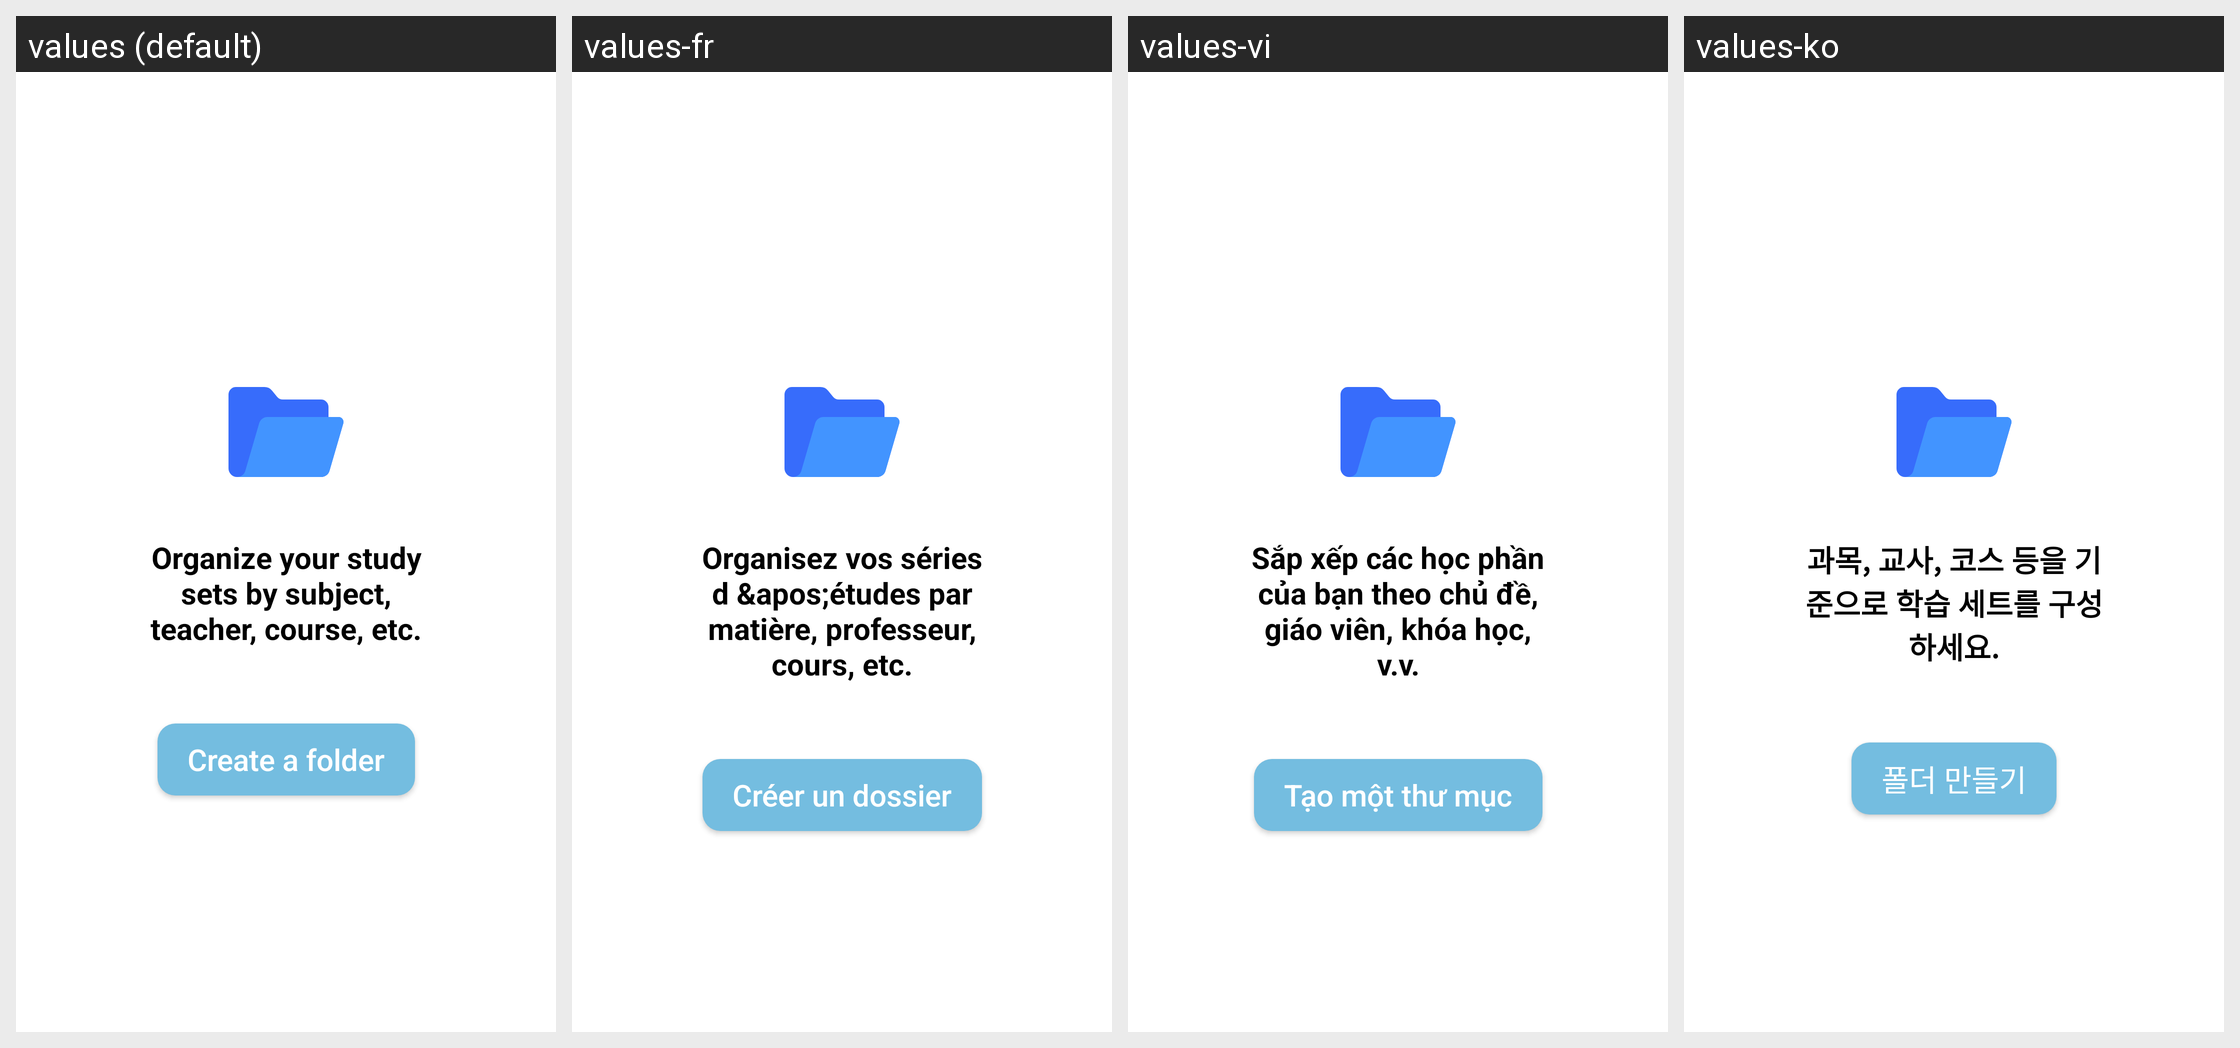

For this localized Android screen grid, give each drawn string resource with its value in every locale shown.
Android screen res/layout/fragment_folders.xml rendered under 4 locales, left to right: values (default), values-fr, values-vi, values-ko. Device: Nexus 5 (rendered at 1080×1920; each locale shown at half size, 540×960, under a caption strip naming it); theme Theme.QuickMem.
Other locales in the repository, not shown: values-cn, values-de, values-es, values-it, values-ja, values-pt, values-ru, values-th, values-tr.
Strings drawn on this screen, with the default value and each locale's value (text and hints the layout hard-codes, and strings that could not be matched under every locale, appear in the picture but are not listed):

organize_your_study_sets_by_subject_teacher_course_etc
  values: Organize your study sets by subject, teacher, course, etc.
  values-fr: Organisez vos séries d &apos;études par matière, professeur, cours, etc.
  values-vi: Sắp xếp các học phần của bạn theo chủ đề, giáo viên, khóa học, v.v.
  values-ko: 과목, 교사, 코스 등을 기준으로 학습 세트를 구성하세요.

create_a_folder
  values: Create a folder
  values-fr: Créer un dossier
  values-vi: Tạo một thư mục
  values-ko: 폴더 만들기
